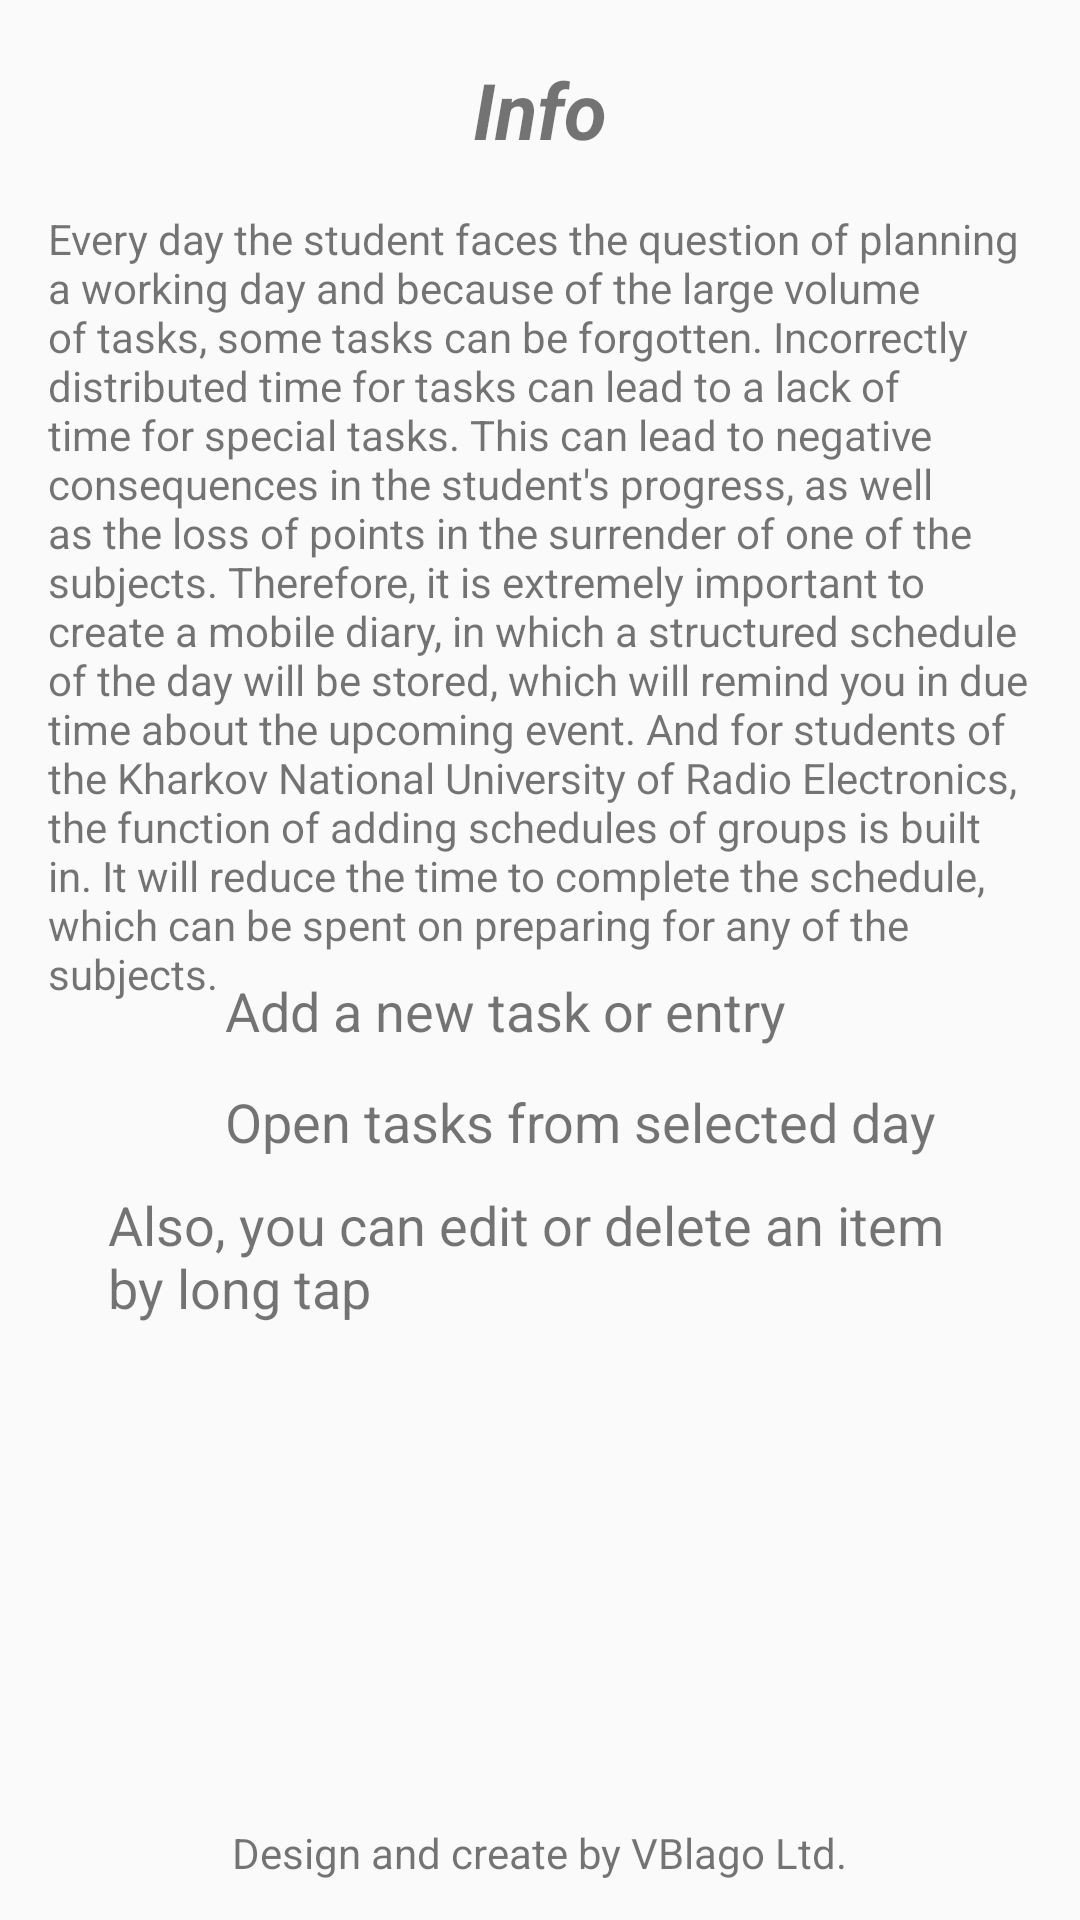

Write the Android layout XML for this screen, with the resource values it uses.
<!-- AndroidManifest.xml: application theme AppTheme -->
<!-- res/layout/fragment_info.xml -->
<?xml version="1.0" encoding="utf-8"?>
<RelativeLayout xmlns:android="http://schemas.android.com/apk/res/android"
    xmlns:app="http://schemas.android.com/apk/res-auto"
    xmlns:tools="http://schemas.android.com/tools"
    android:layout_width="match_parent"
    android:layout_height="match_parent"
    tools:context=".fragment.InfoFragment">


    <TextView
        android:id="@+id/textView7"
        android:layout_width="match_parent"
        android:layout_height="wrap_content"
        android:layout_alignParentTop="true"
        android:layout_centerHorizontal="true"
        android:layout_marginTop="19dp"
        android:layout_marginLeft="36dp"
        android:layout_marginRight="36dp"
        android:textSize="26sp"
        android:textStyle="italic|bold"
        android:textAlignment="center"
        android:text="Info" />

    <TextView
        android:id="@+id/textView9"
        android:layout_width="match_parent"
        android:layout_height="wrap_content"
        android:layout_alignParentTop="true"
        android:layout_centerHorizontal="true"
        android:layout_marginTop="70dp"
        android:layout_marginLeft="16dp"
        android:layout_marginRight="16dp"
        android:text="@string/info1_str" />

    <ImageView
        android:id="@+id/imageView"
        android:layout_width="wrap_content"
        android:layout_height="wrap_content"
        android:layout_alignParentTop="true"
        android:layout_alignStart="@+id/textView7"
        android:layout_marginTop="349dp"
        android:src="@drawable/baseline_playlist_add_24" />

    <ImageView
        android:id="@+id/imageView3"
        android:layout_width="wrap_content"
        android:layout_height="wrap_content"
        android:layout_alignParentTop="true"
        android:layout_alignStart="@+id/textView7"
        android:layout_marginTop="386dp"
        android:src="@drawable/baseline_date_range_24" />

    <TextView
        android:id="@+id/textView10"
        android:layout_width="wrap_content"
        android:layout_height="wrap_content"
        android:layout_alignBottom="@+id/imageView"
        android:layout_alignParentStart="true"
        android:layout_marginStart="75dp"
        android:textSize="18sp"
        android:text="@string/add_a_new_task_str" />

    <TextView
        android:id="@+id/textView11"
        android:layout_width="wrap_content"
        android:layout_height="wrap_content"
        android:layout_alignBottom="@+id/imageView3"
        android:layout_alignStart="@+id/textView10"
        android:textSize="18sp"
        android:text="@string/open_tasks_from_selected_day_str" />

    <TextView
        android:id="@+id/textView12"
        android:layout_width="match_parent"
        android:layout_marginLeft="36dp"
        android:layout_marginRight="36dp"
        android:layout_marginTop="10dp"
        android:textSize="18sp"
        android:layout_height="wrap_content"
        android:layout_below="@+id/imageView3"
        android:layout_centerHorizontal="true"
        android:text="@string/info2_str" />

    <TextView
        android:id="@+id/textView13"
        android:layout_width="wrap_content"
        android:layout_height="wrap_content"
        android:layout_alignParentBottom="true"
        android:layout_centerHorizontal="true"
        android:layout_marginBottom="13dp"
        android:text="Design and create by VBlago Ltd." />
</RelativeLayout>
<!-- resources referenced by this layout -->
<resources>
  <string name="add_a_new_task_str">Add a new task or entry</string>
  <string name="info1_str">Every day the student faces the question of planning a working day and because of the large volume of tasks, some tasks can be forgotten. Incorrectly distributed time for tasks can lead to a lack of time for special tasks. This can lead to negative consequences in the student\'s progress, as well as the loss of points in the surrender of one of the subjects. Therefore, it is extremely important to create a mobile diary, in which a structured schedule of the day will be stored, which will remind you in due time about the upcoming event. And for students of the Kharkov National University of Radio Electronics, the function of adding schedules of groups is built in. It will reduce the time to complete the schedule, which can be spent on preparing for any of the subjects.</string>
  <string name="info2_str">Also, you can edit or delete an item by long tap</string>
  <string name="open_tasks_from_selected_day_str">Open tasks from selected day</string>
  <style name="AppTheme" parent="Theme.AppCompat.Light.DarkActionBar">
          
          <item name="colorPrimary">@color/primary</item>
          <item name="colorPrimaryDark">@color/primary_dark</item>
          <item name="colorAccent">@color/accent</item>
          <item name="android:colorButtonNormal">@color/accent</item>
      </style>
  <color name="primary">#3F51B5</color>
  <color name="primary_dark">#303F9F</color>
  <color name="accent">#448aff</color>
</resources>
